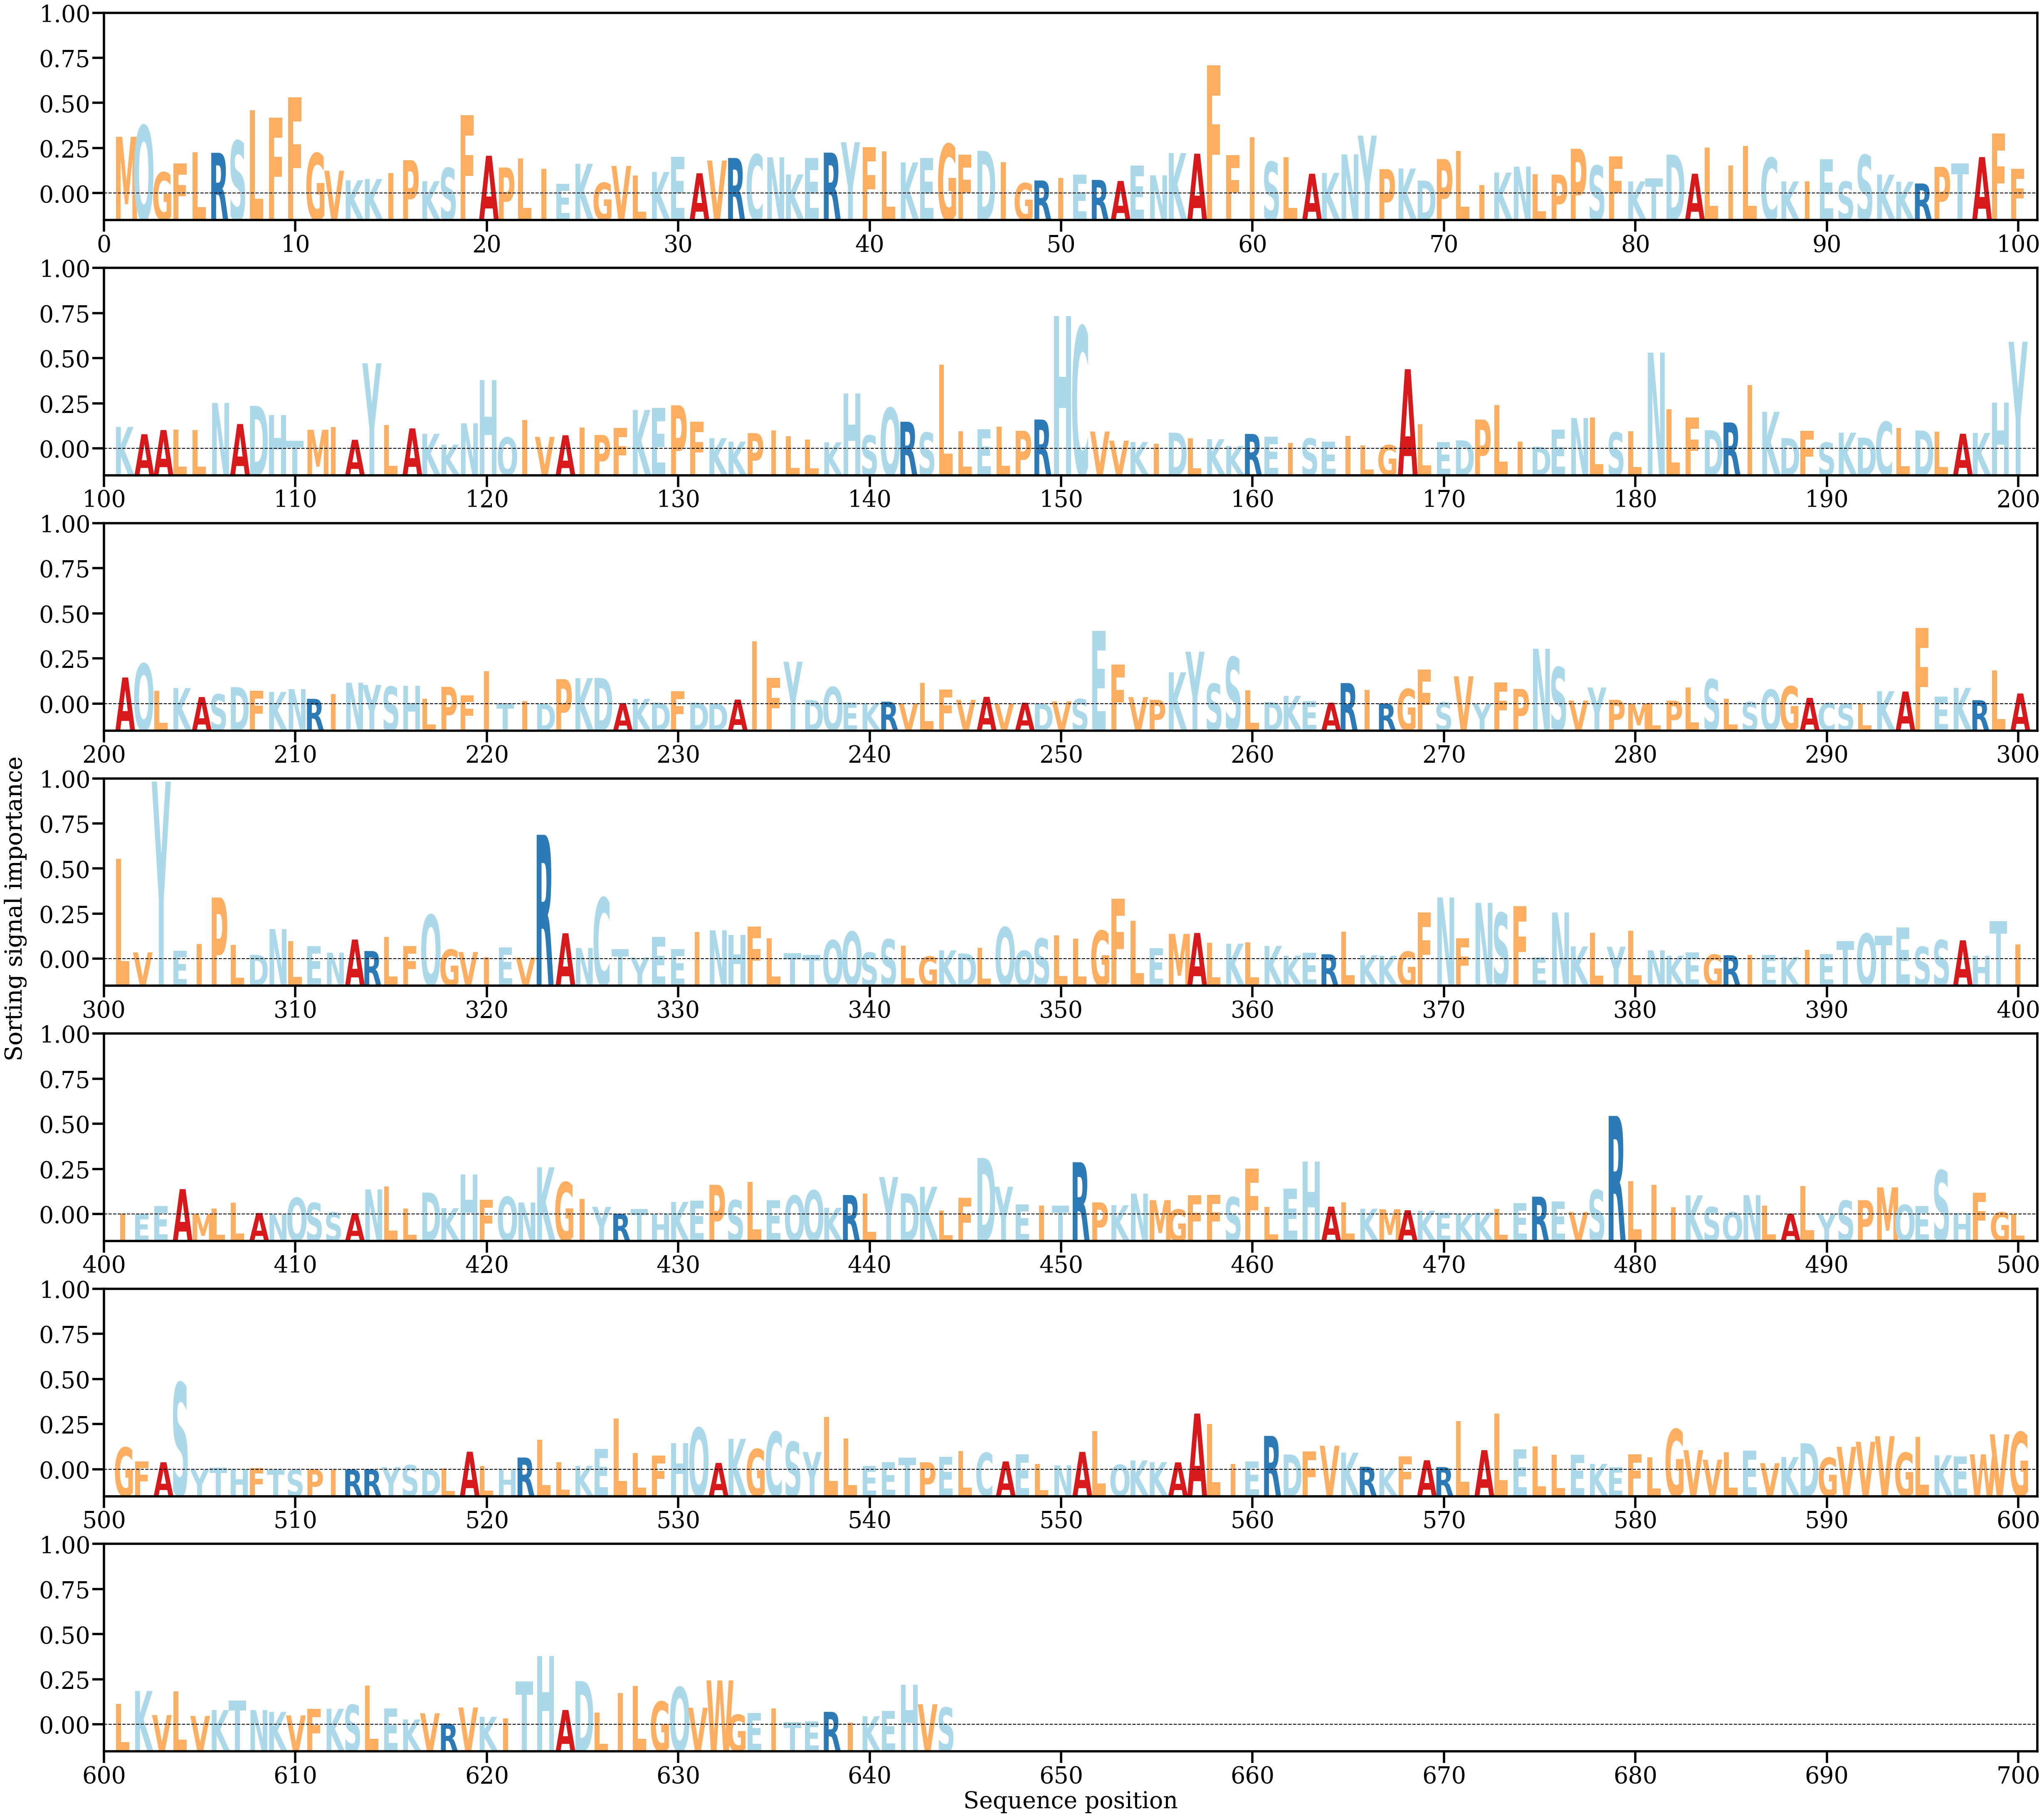

The table this chart was drawn from, first rows:
AA, Alpha
M, [0.00412263]
Q, [0.00493196]
G, [0.00153929]
F, [0.00218311]
L, [0.00300303]
R, [0.00295951]
S, [0.00383106]
L, [0.0060348]
F, [0.00549452]
F, [0.00698152]
G, [0.00292769]
V, [0.00166062]
K, [0.00096588]
K, [0.00105775]
I, [0.0014808]
P, [0.00242754]
K, [0.00090281]
S, [0.00186025]
F, [0.00568254]
A, [0.0027457]
P, [0.00189138]
L, [0.00255935]
I, [0.00180861]
E, [0.00072484]
K, [0.00216372]
G, [0.00078485]
V, [0.00200448]
L, [0.0013128]
K, [0.00156764]
E, [0.00266089]
A, [0.00147763]
V, [0.00239948]
R, [0.00258278]
C, [0.00284385]
N, [0.00263352]
K, [0.00138683]
E, [0.00259234]
R, [0.00297052]
Y, [0.00373011]
F, [0.00337103]
L, [0.00306204]
K, [0.00226365]
E, [0.00258187]
G, [0.0035981]
F, [0.00282684]
D, [0.00310186]
I, [0.00228787]
G, [0.00076317]
R, [0.00095559]
I, [0.00114591]
E, [0.00136478]
R, [0.00099487]
A, [0.00091793]
E, [0.00204051]
N, [0.00132901]
K, [0.0029439]
A, [0.00289632]
F, [0.00930094]
F, [0.00277913]
I, [0.00410154]
... 584 more rows
